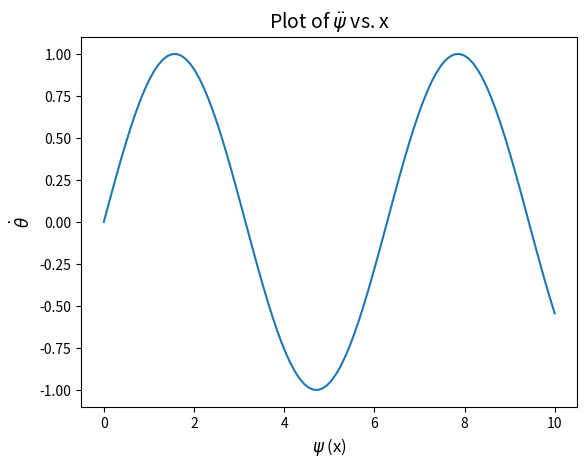

The matplotlib source for this figure:
import matplotlib.pyplot as plt
import numpy as np

# Example data
x = np.linspace(0, 10, 100)
y = np.sin(x)

# Create the plot
plt.plot(x, y)

# Add Greek letter psi to the title, xlabel, and ylabel
plt.title(r'Plot of $\ddot\psi$ vs. x', fontsize=14)
plt.xlabel(r'$\psi$ (x)', fontsize=12)
plt.ylabel(r'$\dot\theta$', fontsize=12)

# Show the plot
plt.show()
